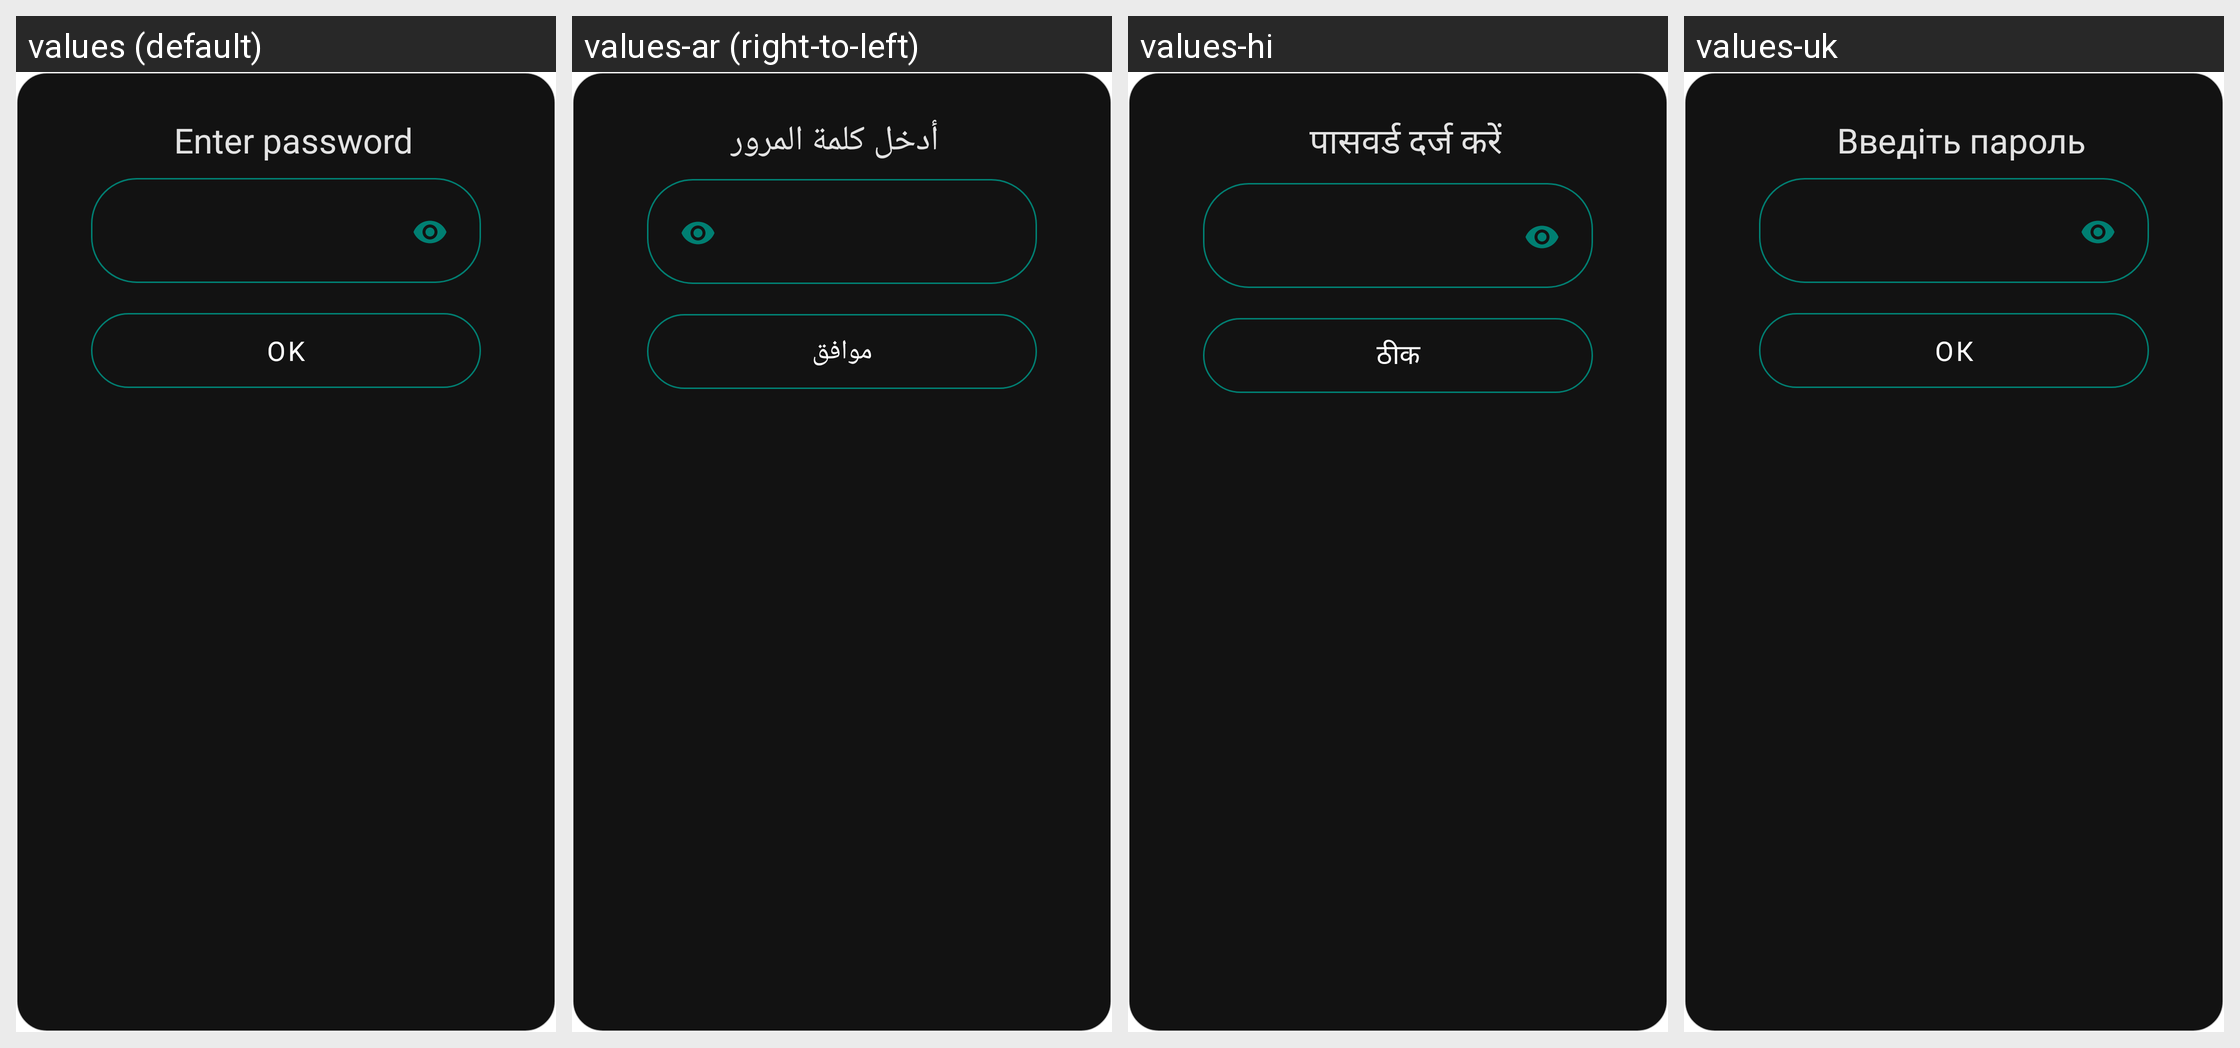

The Android screen above is rendered under several locales of the same app. Produce the string resources it draws, with the default and per-locale values.
Android screen res/layout/dialog_enter_database_password.xml rendered under 4 locales, left to right: values (default), values-ar (right-to-left), values-hi, values-uk. Device: Nexus 5 (rendered at 1080×1920; each locale shown at half size, 540×960, under a caption strip naming it); theme AppTheme.
Other locales in the repository, not shown: values-de, values-es, values-fr, values-it, values-nb-rNO, values-pl, values-pt-rBR, values-ro, values-ru, values-zh.
Strings drawn on this screen, with the default value and each locale's value (text and hints the layout hard-codes, and strings that could not be matched under every locale, appear in the picture but are not listed):

enter_password
  values: Enter password
  values-ar: أدخل كلمة المرور
  values-hi: पासवर्ड दर्ज करें
  values-uk: Введіть пароль

button_ok
  values: OK
  values-ar: موافق
  values-hi: ठीक
  values-uk: ОК
